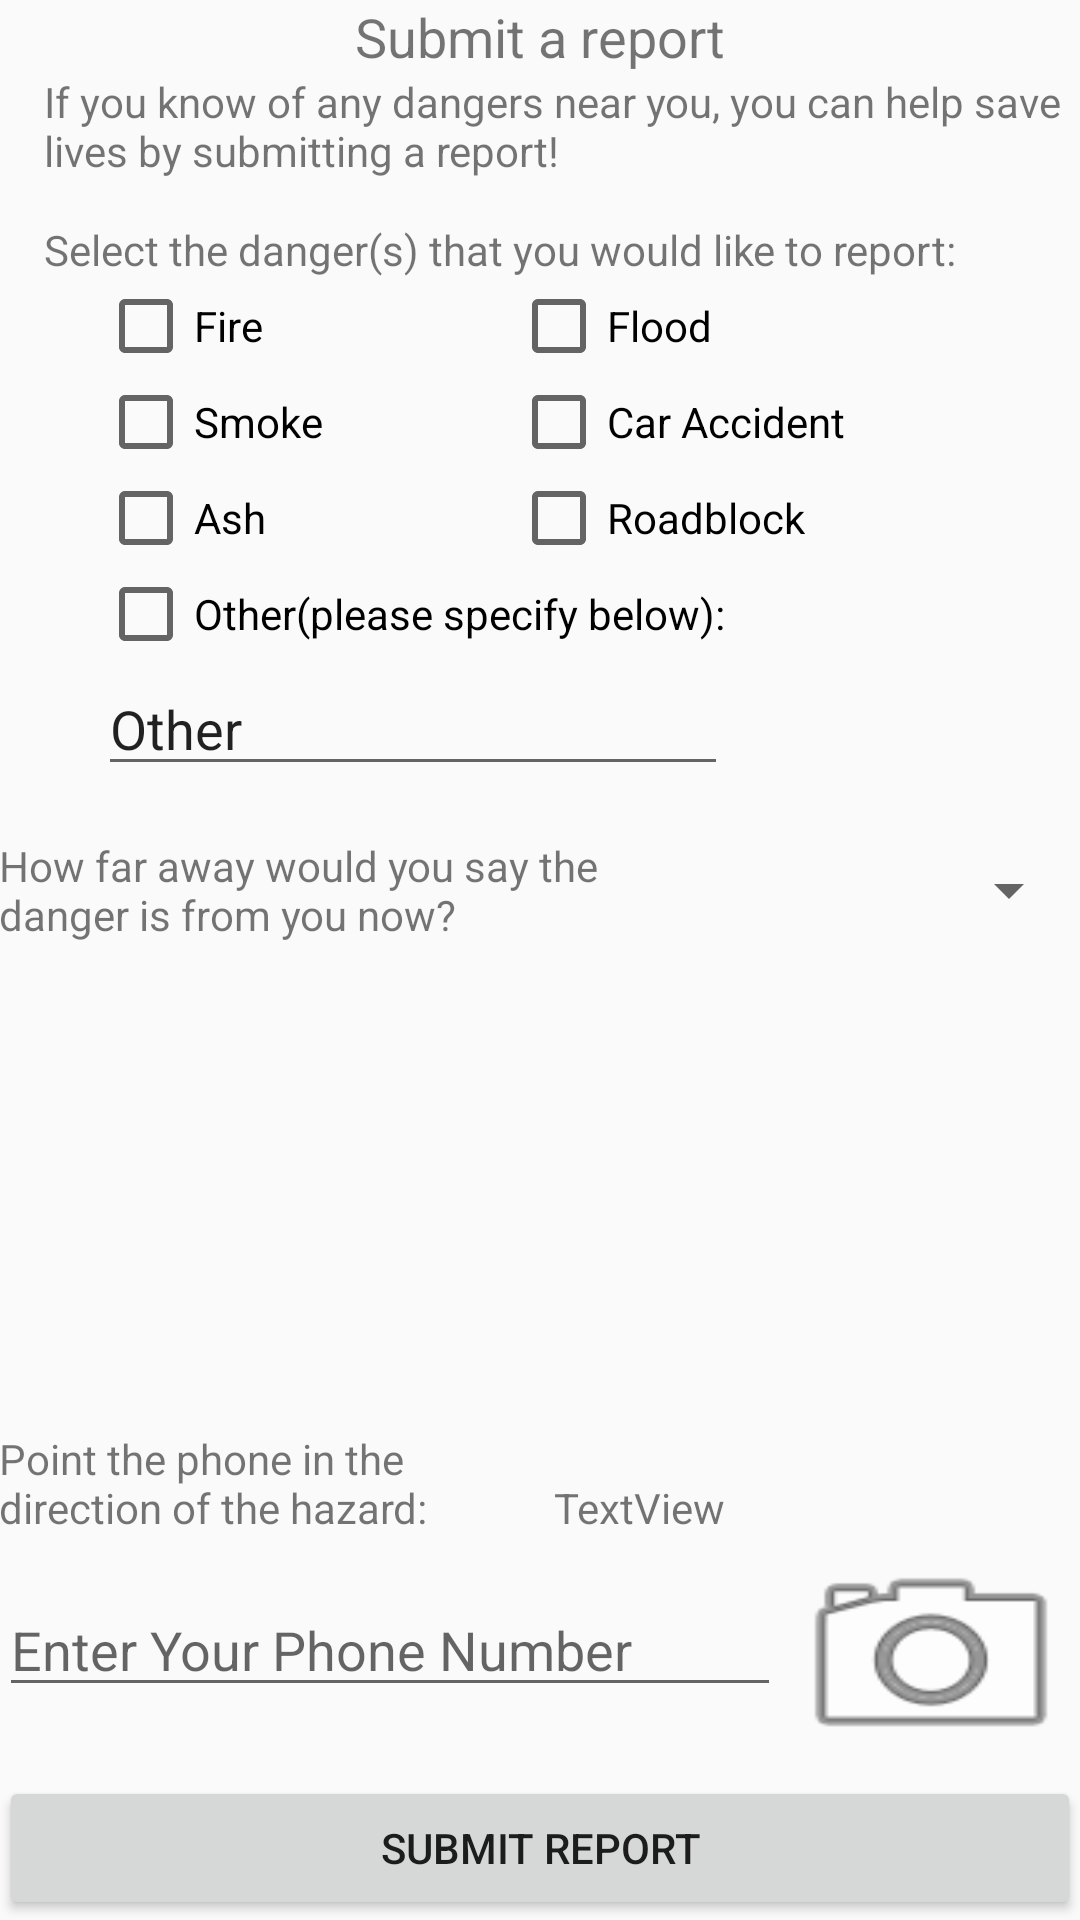

Android layout source for this screen:
<!-- AndroidManifest.xml: application theme AppTheme -->
<!-- res/layout/tab_report.xml -->
<RelativeLayout xmlns:android="http://schemas.android.com/apk/res/android"
    xmlns:tools="http://schemas.android.com/tools"
    android:layout_width="match_parent"
    android:layout_height="match_parent"
    android:paddingBottom="@dimen/activity_vertical_margin"
    android:paddingLeft="@dimen/activity_horizontal_margin"
    android:paddingRight="@dimen/activity_horizontal_margin"
    android:paddingTop="@dimen/activity_vertical_margin"
    tools:context="com.example.andreas.galaxcyprotego.ReportTab">

    <TextView
        android:text="@string/ReportDescription"
        android:layout_width="wrap_content"
        android:layout_height="wrap_content"
        android:layout_below="@+id/textViewReportTitle"
        android:layout_alignParentLeft="true"
        android:layout_alignParentStart="true"
        android:layout_marginLeft="15dp"
        android:layout_marginStart="15dp"
        android:id="@+id/textViewReportDescription" />

    <TextView
        android:text="@string/CheckBoxDescription"
        android:layout_width="wrap_content"
        android:layout_height="wrap_content"
        android:id="@+id/textViewCheckBoxes"
        android:layout_below="@+id/textViewReportDescription"
        android:layout_alignLeft="@+id/textViewReportDescription"
        android:layout_alignStart="@+id/textViewReportDescription"
        android:layout_marginTop="14dp" />

    <CheckBox
        android:text="@string/CheckBoxSmoke"
        android:layout_width="wrap_content"
        android:layout_height="wrap_content"
        android:id="@+id/checkBoxSmoke"
        android:layout_below="@+id/checkBoxFire"
        android:layout_alignLeft="@+id/checkBoxFire"
        android:layout_alignStart="@+id/checkBoxFire" />

    <CheckBox
        android:text="@string/CheckBoxAsh"
        android:layout_width="wrap_content"
        android:layout_height="wrap_content"
        android:id="@+id/checkBoxAsh"
        android:layout_below="@+id/checkBoxSmoke"
        android:layout_alignLeft="@+id/checkBoxSmoke"
        android:layout_alignStart="@+id/checkBoxSmoke" />

    <TextView
        android:text="@string/ReportTitle"
        android:layout_width="wrap_content"
        android:layout_height="wrap_content"
        android:id="@+id/textViewReportTitle"
        android:textSize="18sp"
        android:layout_alignParentTop="true"
        android:layout_centerHorizontal="true" />

    <CheckBox
        android:text="@string/CheckBoxFire"
        android:layout_width="wrap_content"
        android:layout_height="wrap_content"
        android:layout_marginLeft="18dp"
        android:layout_marginStart="18dp"
        android:id="@+id/checkBoxFire"
        android:layout_below="@+id/textViewCheckBoxes"
        android:layout_alignLeft="@+id/textViewCheckBoxes"
        android:layout_alignStart="@+id/textViewCheckBoxes" />

    <CheckBox
        android:text="@string/CheckBoxRoadblock"
        android:layout_width="wrap_content"
        android:layout_height="wrap_content"
        android:id="@+id/checkBoxRoadBlock"
        android:layout_below="@+id/checkBoxSmoke"
        android:layout_alignLeft="@+id/checkBoxAccident"
        android:layout_alignStart="@+id/checkBoxAccident" />

    <CheckBox
        android:text="@string/CheckBoxAccident"
        android:layout_width="wrap_content"
        android:layout_height="wrap_content"
        android:layout_marginRight="37dp"
        android:layout_marginEnd="37dp"
        android:id="@+id/checkBoxAccident"
        android:layout_above="@+id/checkBoxRoadBlock"
        android:layout_alignRight="@+id/textViewCheckBoxes"
        android:layout_alignEnd="@+id/textViewCheckBoxes" />

    <CheckBox
        android:text="@string/CheckBoxFlood"
        android:layout_width="wrap_content"
        android:layout_height="wrap_content"
        android:id="@+id/checkBoxFlood"
        android:layout_below="@+id/textViewCheckBoxes"
        android:layout_alignLeft="@+id/checkBoxAccident"
        android:layout_alignStart="@+id/checkBoxAccident" />

    <EditText
        android:id="@+id/EditTextOther"
        android:layout_width="wrap_content"
        android:layout_height="wrap_content"
        android:inputType="textPersonName"
        android:text="@string/txtOther"
        android:ems="10"
        android:layout_below="@+id/CheckBoxOther"
        android:layout_toEndOf="@+id/CheckBoxOther"
        android:layout_toRightOf="@+id/CheckBoxOther"
        android:layout_alignLeft="@+id/CheckBoxOther"
        android:layout_alignStart="@+id/CheckBoxOther"
        android:selectAllOnFocus="true"
        android:contextClickable="false"
        android:cursorVisible="false" />

    <CheckBox
        android:text="@string/CheckBoxOther"
        android:layout_width="wrap_content"
        android:layout_height="wrap_content"
        android:id="@+id/CheckBoxOther"
        android:checked="false"
        android:layout_below="@+id/checkBoxAsh"
        android:layout_alignLeft="@+id/checkBoxAsh"
        android:layout_alignStart="@+id/checkBoxAsh"
        android:onClick="otherChecked" />

    <TextView
        android:text="@string/Distance"
        android:layout_width="wrap_content"
        android:layout_height="wrap_content"
        android:layout_below="@+id/EditTextOther"
        android:layout_alignParentLeft="true"
        android:layout_alignParentStart="true"
        android:layout_marginTop="17dp"
        android:id="@+id/textViewDistance"
        android:layout_toLeftOf="@+id/spinner"
        android:layout_toStartOf="@+id/spinner" />

    <Spinner
        android:layout_width="match_parent"
        android:layout_height="wrap_content"
        android:id="@+id/spinner"
        android:dropDownWidth="100dp"
        android:layout_toRightOf="@+id/checkBoxFlood"
        android:layout_toEndOf="@+id/checkBoxFlood"
        android:layout_alignTop="@+id/textViewDistance"
        android:layout_alignBottom="@+id/textViewDistance" />

    <Button
        android:text="@string/submit"
        android:layout_width="wrap_content"
        android:layout_height="wrap_content"
        android:id="@+id/btnSubmit"
        android:layout_alignParentBottom="true"
        android:layout_alignParentLeft="true"
        android:layout_alignParentStart="true"
        android:layout_alignParentRight="true"
        android:layout_alignParentEnd="true" />

    <EditText
        android:layout_width="wrap_content"
        android:layout_height="wrap_content"
        android:ems="10"
        android:id="@+id/eTcallHome"
        android:inputType="phone"
        android:textIsSelectable="true"
        android:layout_above="@+id/btnSubmit"
        android:layout_alignParentLeft="true"
        android:layout_alignParentStart="true"
        android:layout_marginBottom="23dp"
        android:hint="Enter Your Phone Number"
        android:layout_toLeftOf="@+id/btnUploadImage"
        android:layout_toStartOf="@+id/btnUploadImage" />

    <Button

        android:background="@android:drawable/ic_menu_camera"
        android:id="@+id/btnUploadImage"
        android:layout_height="80dp"
        android:layout_width="100dp"
        android:layout_alignParentRight="true"
        android:layout_alignParentEnd="true"
        android:layout_above="@+id/btnSubmit" />

    <TextView
        android:text="Point the phone in the direction of the hazard:"
        android:layout_width="wrap_content"
        android:layout_height="wrap_content"
        android:id="@+id/textView"
        android:hint="Aim your device at the direction of the hazard!"
        android:layout_above="@+id/btnUploadImage"
        android:layout_alignParentLeft="true"
        android:layout_alignParentStart="true"
        android:layout_toLeftOf="@+id/textView2"
        android:layout_toStartOf="@+id/textView2" />

    <TextView
        android:text="TextView"
        android:layout_width="wrap_content"
        android:layout_height="wrap_content"
        android:id="@+id/textView2"
        android:layout_above="@+id/btnUploadImage"
        android:layout_alignRight="@+id/CheckBoxOther"
        android:layout_alignEnd="@+id/CheckBoxOther" />

</RelativeLayout>
<!-- resources referenced by this layout -->
<resources>
  <string name="CheckBoxAccident">Car Accident</string>
  <string name="CheckBoxAsh">Ash</string>
  <string name="CheckBoxDescription">Select the danger(s) that you would like to report:</string>
  <string name="CheckBoxFire">Fire</string>
  <string name="CheckBoxFlood">Flood</string>
  <string name="CheckBoxOther">Other(please specify below):</string>
  <string name="CheckBoxRoadblock">Roadblock</string>
  <string name="CheckBoxSmoke">Smoke</string>
  <string name="Distance">How far away would you say the danger is from you now?</string>
  <string name="ReportDescription">If you know of any dangers near you, you can help save lives by submitting a report!</string>
  <string name="ReportTitle">Submit a report</string>
  <string name="submit">Submit Report</string>
  <string name="txtOther">Other</string>
  <style name="AppTheme" parent="Theme.AppCompat.Light.DarkActionBar">
          
          <item name="colorPrimary">@color/colorPrimary</item>
          <item name="colorPrimaryDark">@color/colorPrimaryDark</item>
          <item name="colorAccent">@color/colorAccent</item>
      </style>
  <color name="colorPrimary">#3F51B5</color>
  <color name="colorPrimaryDark">#303f9f</color>
  <color name="colorAccent">#db0000</color>
</resources>
